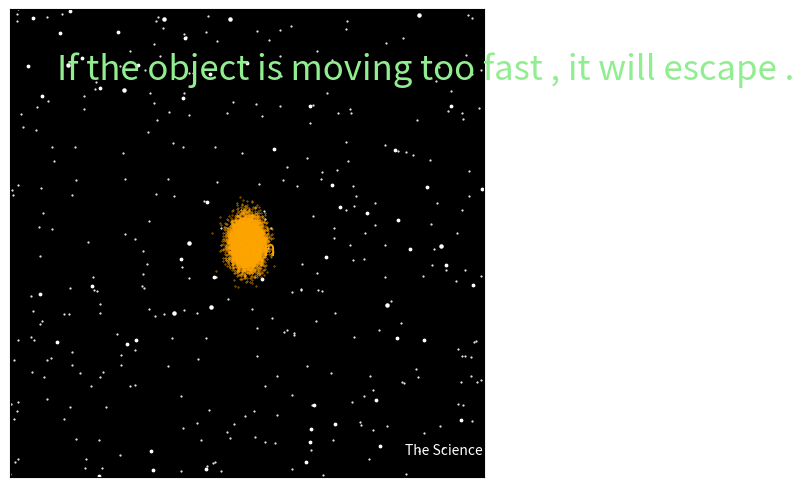

The script that saved this image:
#Temp:O
#centre of fig :(3,1)
#centre of text :(5,1)
from matplotlib import pyplot as plt 
import numpy as np 
from matplotlib.animation import FuncAnimation
#create figure and axies
fig = plt.figure() 
ax = fig.add_axes([0.20,0.015,0.74,0.975])

#Set x and y limits 
ax.set_xlim(0,6)
ax.set_ylim(0,2)
#make background black
ax.set_facecolor('black')
#gridlines to keep track 
ax.grid(ls='-.',lw=0.5,color='white')
#if you want to remove the ticks on axies including gridlines
ax.set_xticks([])
ax.set_yticks([])

#Stationary figures in animation


ax.scatter(6*np.random.rand(300,1),2*np.random.rand(300,1),s=0.3,color='white')
ax.scatter(6*np.random.rand(50,1),2*np.random.rand(50,1),s=3,color='white')
ax.scatter(6*np.random.rand(10,1),2*np.random.rand(10,1),s=5,color='white')

A1=(-1)**(np.random.randint(10))*0.1*np.random.randn(10000)
B1=(-1)**(np.random.randint(10))*0.05*np.random.randn(10000)
ax.scatter(3+A1,1+B1,color='orange',s=0.1)

ax.text(2.9,0.95,'Sun',color='orange',size=15)

ax.text(0.6,1.7,'If the object is moving too fast , it will escape .',color='lightgreen',size=25)
t=np.arange(0,10,0.001)
h=t[1]-t[0]
T=len(t)

K=50 #Strength of field = GM
def f(z):
	A=z
	return A
def g(x,y):
	B=-K*x*(x**2+y**2)**(-1.5)
	return B
def j(w):
	C=w
	return C
def k(x,y):
	D=-K*y*(x**2+y**2)**(-1.5)
	return D
#Time window and stepsize 
h=0.005 # You have to keep the stepsize as simple as possible because the differential equations are non linear and inhomogeneous and error may occur OR you could use the Euler Verlet Method too which will be a little help .
x=np.zeros(T)
z=np.zeros(T)
y=np.zeros(T)
w=np.zeros(T)

#Initial Conditions 
x[0]=-2
z[0]=2.9
y[0]=-0.2
w[0]=3.4

for i in range (0,len(t)-1):
	#I have used Euler Verlet method here . I have calculated the ith coordinate of distance from the ( i+1)th coordinate of velocity components . This conserves energy ...
	z[i+1]=z[i]+h*g(x[i],y[i])
	x[i+1]=x[i]+h*f(z[i+1])
	w[i+1]=w[i]+h*k(x[i],y[i])
	y[i+1]=y[i]+h*j(w[i+1])


#Logo Text :
ax.text(5,0.1,'The Science Lovers',color='white',size=10)

#line object : plotting variable point
line,= ax.plot([], [],'o',color='skyblue',markersize=20)
line1,= ax.plot([], [],color='lightskyblue',)
#Initiallizing Function
def init():
	line.set_data([], [])
	line1.set_data([],[])
	return line,line1

# Repeatition Function
def animate(i):
	#setting data for line object
	line.set_data(3+x[i],1+y[i])
	line1.set_data(3+x[0:i],1+y[0:i])
	#Other things in animations which vary for different frames 
	
	B=ax.arrow(3+x[i],1+y[i],5*(x[i+1]-x[i]),5*(y[i+1]-y[i]),head_width=0.06, head_length=0.06,width=0.02, fc='white', ec='white')
	
	#return the variables and objects in the function
	return line1,B,line

#Draw Animation using FuncAnimation command
anim = FuncAnimation(fig, animate, init_func = init, frames = T-1, interval = 10, blit = True)

plt.show() 